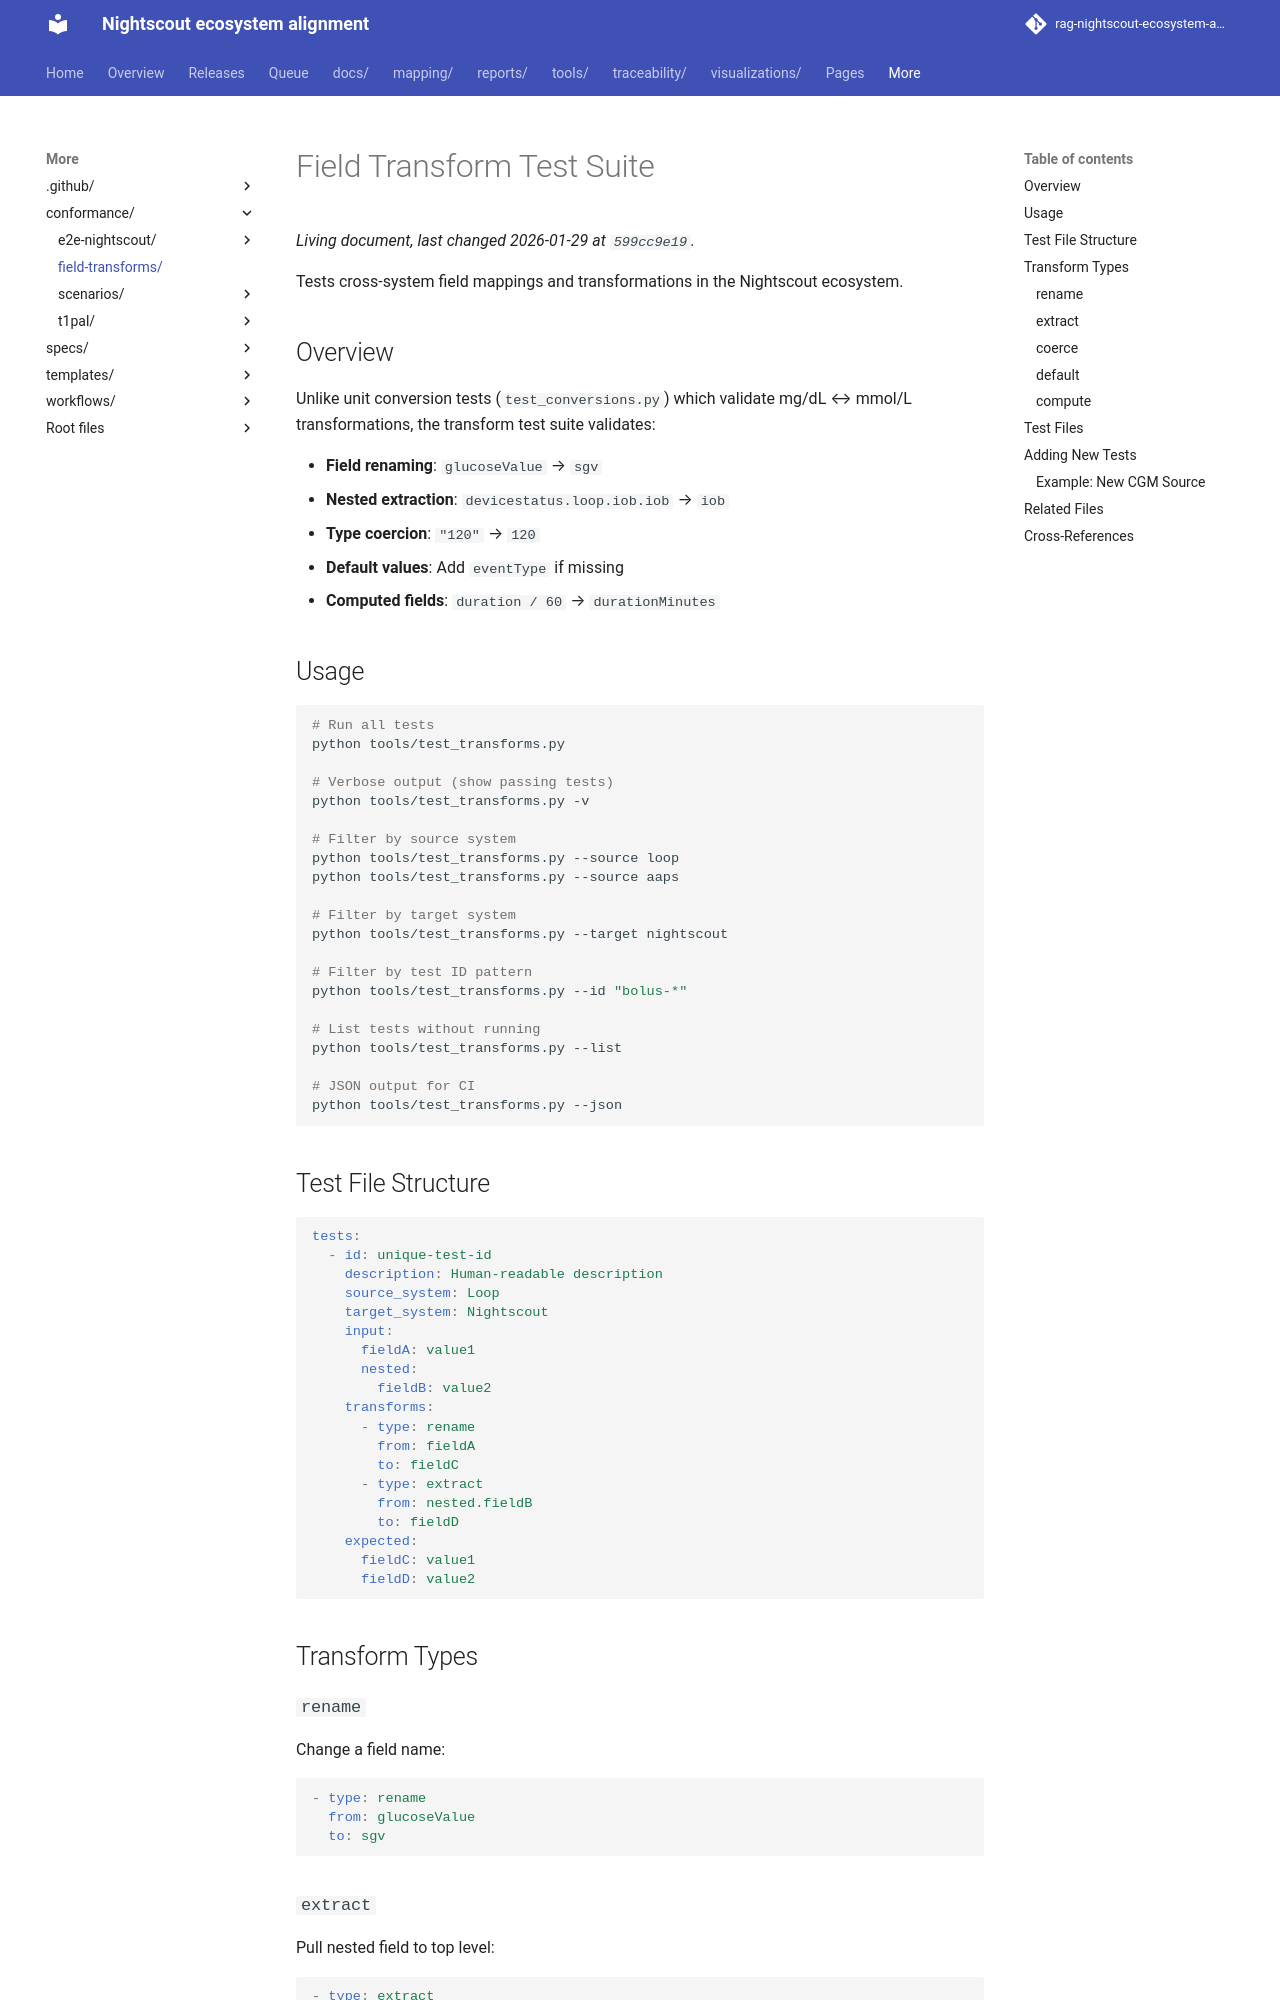

repository: bewest/rag-nightscout-ecosystem-alignment · page: conformance/field-transforms/index.html · generator: mkdocs

# Field Transform Test Suite

Tests cross-system field mappings and transformations in the Nightscout ecosystem.

## Overview

Unlike unit conversion tests (`test_conversions.py`) which validate mg/dL ↔ mmol/L transformations, the transform test suite validates:

- **Field renaming**: `glucoseValue` → `sgv`
- **Nested extraction**: `devicestatus.loop.iob.iob` → `iob`
- **Type coercion**: `"120"` → `120`
- **Default values**: Add `eventType` if missing
- **Computed fields**: `duration / 60` → `durationMinutes`

## Usage

```bash
# Run all tests
python tools/test_transforms.py

# Verbose output (show passing tests)
python tools/test_transforms.py -v

# Filter by source system
python tools/test_transforms.py --source loop
python tools/test_transforms.py --source aaps

# Filter by target system
python tools/test_transforms.py --target nightscout

# Filter by test ID pattern
python tools/test_transforms.py --id "bolus-*"

# List tests without running
python tools/test_transforms.py --list

# JSON output for CI
python tools/test_transforms.py --json
```

## Test File Structure

```yaml
tests:
  - id: unique-test-id
    description: Human-readable description
    source_system: Loop
    target_system: Nightscout
    input:
      fieldA: value1
      nested:
        fieldB: value2
    transforms:
      - type: rename
        from: fieldA
        to: fieldC
      - type: extract
        from: nested.fieldB
        to: fieldD
    expected:
      fieldC: value1
      fieldD: value2
```

## Transform Types

### `rename`
Change a field name:
```yaml
- type: rename
  from: glucoseValue
  to: sgv
```
